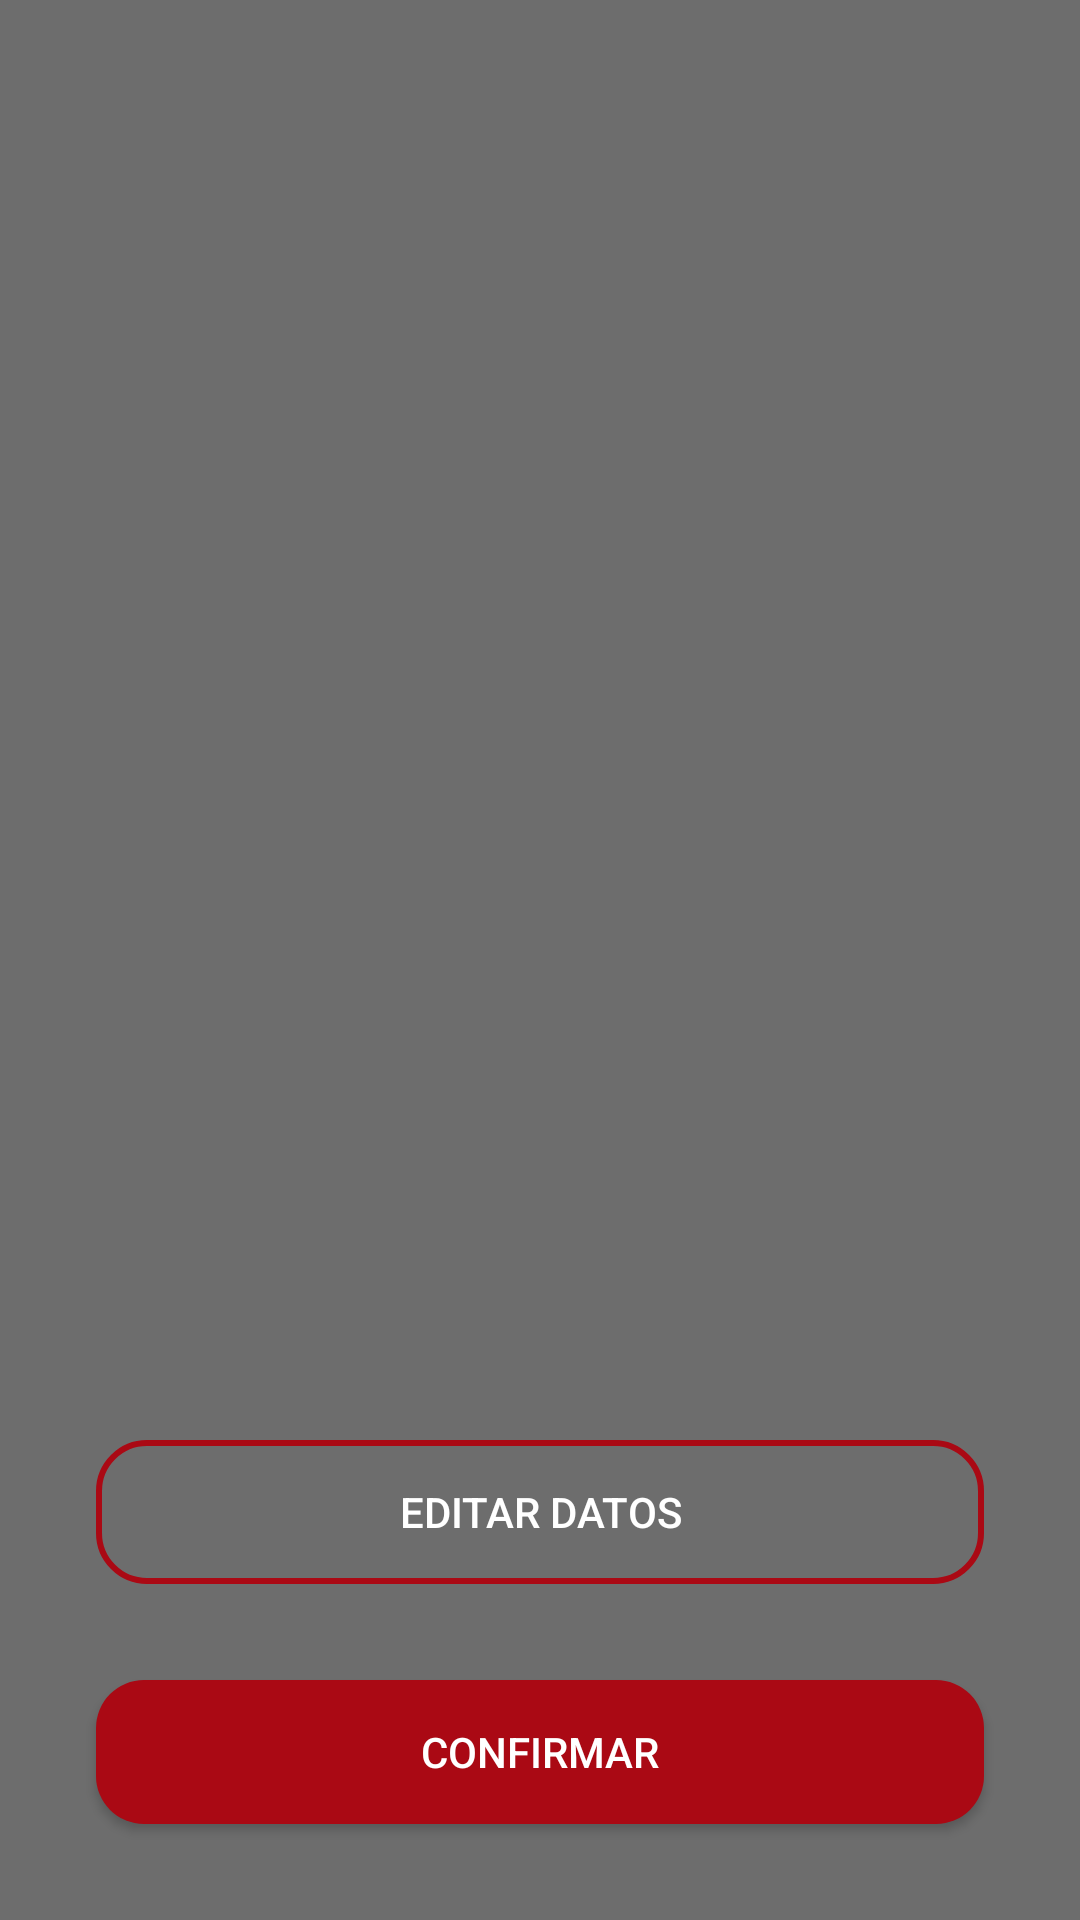

The Android layout XML behind this screen, and the referenced resources:
<!-- AndroidManifest.xml: application theme AppTheme -->
<!-- res/layout/activity_confirmacion_de__datos.xml -->
<?xml version="1.0" encoding="utf-8"?>
<androidx.coordinatorlayout.widget.CoordinatorLayout  xmlns:android="http://schemas.android.com/apk/res/android"
    xmlns:app="http://schemas.android.com/apk/res-auto"
    xmlns:tools="http://schemas.android.com/tools"
    android:layout_width="match_parent"
    android:layout_height="match_parent"
    tools:context=".Confirmacion_de_Datos"
    android:background="@color/colorPrimarioLight">

    <androidx.constraintlayout.widget.ConstraintLayout
        android:layout_width="match_parent"
        android:layout_height="match_parent">

        <TextView
            android:id="@+id/tvnombre"
            android:layout_width="match_parent"
            android:layout_height="wrap_content"
            android:layout_marginStart="32dp"
            android:layout_marginTop="32dp"
            android:layout_marginEnd="32dp"
            android:theme="@style/Texto2"
            app:layout_constraintEnd_toEndOf="parent"
            app:layout_constraintStart_toStartOf="parent"
            app:layout_constraintTop_toTopOf="parent" />

        <ScrollView
            android:layout_width="match_parent"
            android:layout_height="wrap_content"
            android:layout_marginTop="32dp"
            app:layout_constraintTop_toBottomOf="@+id/tvnombre"
            tools:layout_editor_absoluteX="0dp">

            <androidx.appcompat.widget.LinearLayoutCompat
                android:layout_width="match_parent"
                android:layout_height="wrap_content"
                android:orientation="vertical">

                <TextView
                    android:id="@+id/tvfechaDeNacimiento"
                    android:layout_width="match_parent"
                    android:layout_height="wrap_content"
                    android:layout_marginStart="32dp"
                    android:layout_marginTop="32dp"
                    android:layout_marginEnd="32dp"
                    app:layout_constraintEnd_toEndOf="parent"
                    app:layout_constraintStart_toStartOf="parent"
                    app:layout_constraintTop_toBottomOf="@+id/tvnombre" />

                <TextView
                    android:id="@+id/tvtelefono"
                    android:layout_width="match_parent"
                    android:layout_height="wrap_content"
                    android:layout_marginStart="32dp"
                    android:layout_marginTop="32dp"
                    android:layout_marginEnd="32dp"
                    app:layout_constraintEnd_toEndOf="parent"
                    app:layout_constraintStart_toStartOf="parent"
                    app:layout_constraintTop_toBottomOf="@+id/tvfechaDeNacimiento" />

                <TextView
                    android:id="@+id/tvemail"
                    android:layout_width="match_parent"
                    android:layout_height="wrap_content"
                    android:layout_marginStart="32dp"
                    android:layout_marginTop="32dp"
                    android:layout_marginEnd="32dp"
                    app:layout_constraintEnd_toEndOf="parent"
                    app:layout_constraintStart_toStartOf="parent"
                    app:layout_constraintTop_toBottomOf="@+id/tvtelefono" />

                <TextView
                    android:id="@+id/tvdescripcionDeContacto"
                    android:layout_width="match_parent"
                    android:layout_height="wrap_content"
                    android:layout_marginStart="32dp"
                    android:layout_marginTop="32dp"
                    android:layout_marginEnd="32dp"
                    app:layout_constraintEnd_toEndOf="parent"
                    app:layout_constraintStart_toStartOf="parent"
                    app:layout_constraintTop_toBottomOf="@+id/tvemail" />

            </androidx.appcompat.widget.LinearLayoutCompat>

        </ScrollView>

        <Button
            android:id="@+id/button2"
            android:layout_width="match_parent"
            android:layout_height="wrap_content"
            android:layout_marginStart="32dp"
            android:layout_marginEnd="32dp"
            android:layout_marginBottom="32dp"
            android:background="@drawable/boton_borde"
            android:text="@string/Button2"
            android:textColor="#FFFFFF"
            app:layout_constraintBottom_toTopOf="@+id/button3"
            app:layout_constraintEnd_toEndOf="parent"
            app:layout_constraintHorizontal_bias="0.0"
            app:layout_constraintStart_toStartOf="parent" />

        <Button
            android:id="@+id/button3"
            android:layout_width="match_parent"
            android:layout_height="wrap_content"
            android:layout_marginStart="32dp"
            android:layout_marginEnd="32dp"
            android:layout_marginBottom="32dp"
            android:background="@drawable/boton_redondeado"
            android:text="@string/Button3"
            android:textColor="#FFFFFF"
            app:layout_constraintBottom_toBottomOf="parent"
            app:layout_constraintEnd_toEndOf="parent"
            app:layout_constraintHorizontal_bias="0.0"
            app:layout_constraintStart_toStartOf="parent" />
    </androidx.constraintlayout.widget.ConstraintLayout>

</androidx.coordinatorlayout.widget.CoordinatorLayout>
<!-- resources referenced by this layout -->
<resources>
  <color name="colorPrimarioLight">#6d6d6d</color>
  <!-- drawable boton_borde (drawable) -->
  <?xml version="1.0" encoding="utf-8"?>
  <shape xmlns:android="http://schemas.android.com/apk/res/android" >
      <corners android:radius="16dp"/>
      <stroke
          android:width="2dp"
          android:color="@color/colorAccent" />
  
  </shape>
  <!-- drawable boton_redondeado (drawable) -->
  <?xml version="1.0" encoding="utf-8"?>
  <shape xmlns:android="http://schemas.android.com/apk/res/android" >
      <corners android:radius="16dp"/>
      <solid android:color="@color/colorAccent" />
  
  </shape>
  <string name="Button2">Editar Datos</string>
  <string name="Button3">Confirmar</string>
  <style name="Texto2">
      <item name="android:textColor">@color/Texto</item>
      <item name="android:textSize">24sp</item>
      </style>
  <style name="AppTheme" parent="Theme.AppCompat.Light.DarkActionBar">
          
          <item name="colorPrimary">@color/colorPrimary</item>
          <item name="colorPrimaryDark">@color/colorPrimaryDark</item>
          <item name="colorAccent">@color/colorAccent</item>
      </style>
  <color name="colorAccent">#AA0914</color>
  <color name="Texto">#B1AEAE</color>
  <color name="colorPrimary">#424242</color>
  <color name="colorPrimaryDark">#1b1b1b</color>
</resources>
